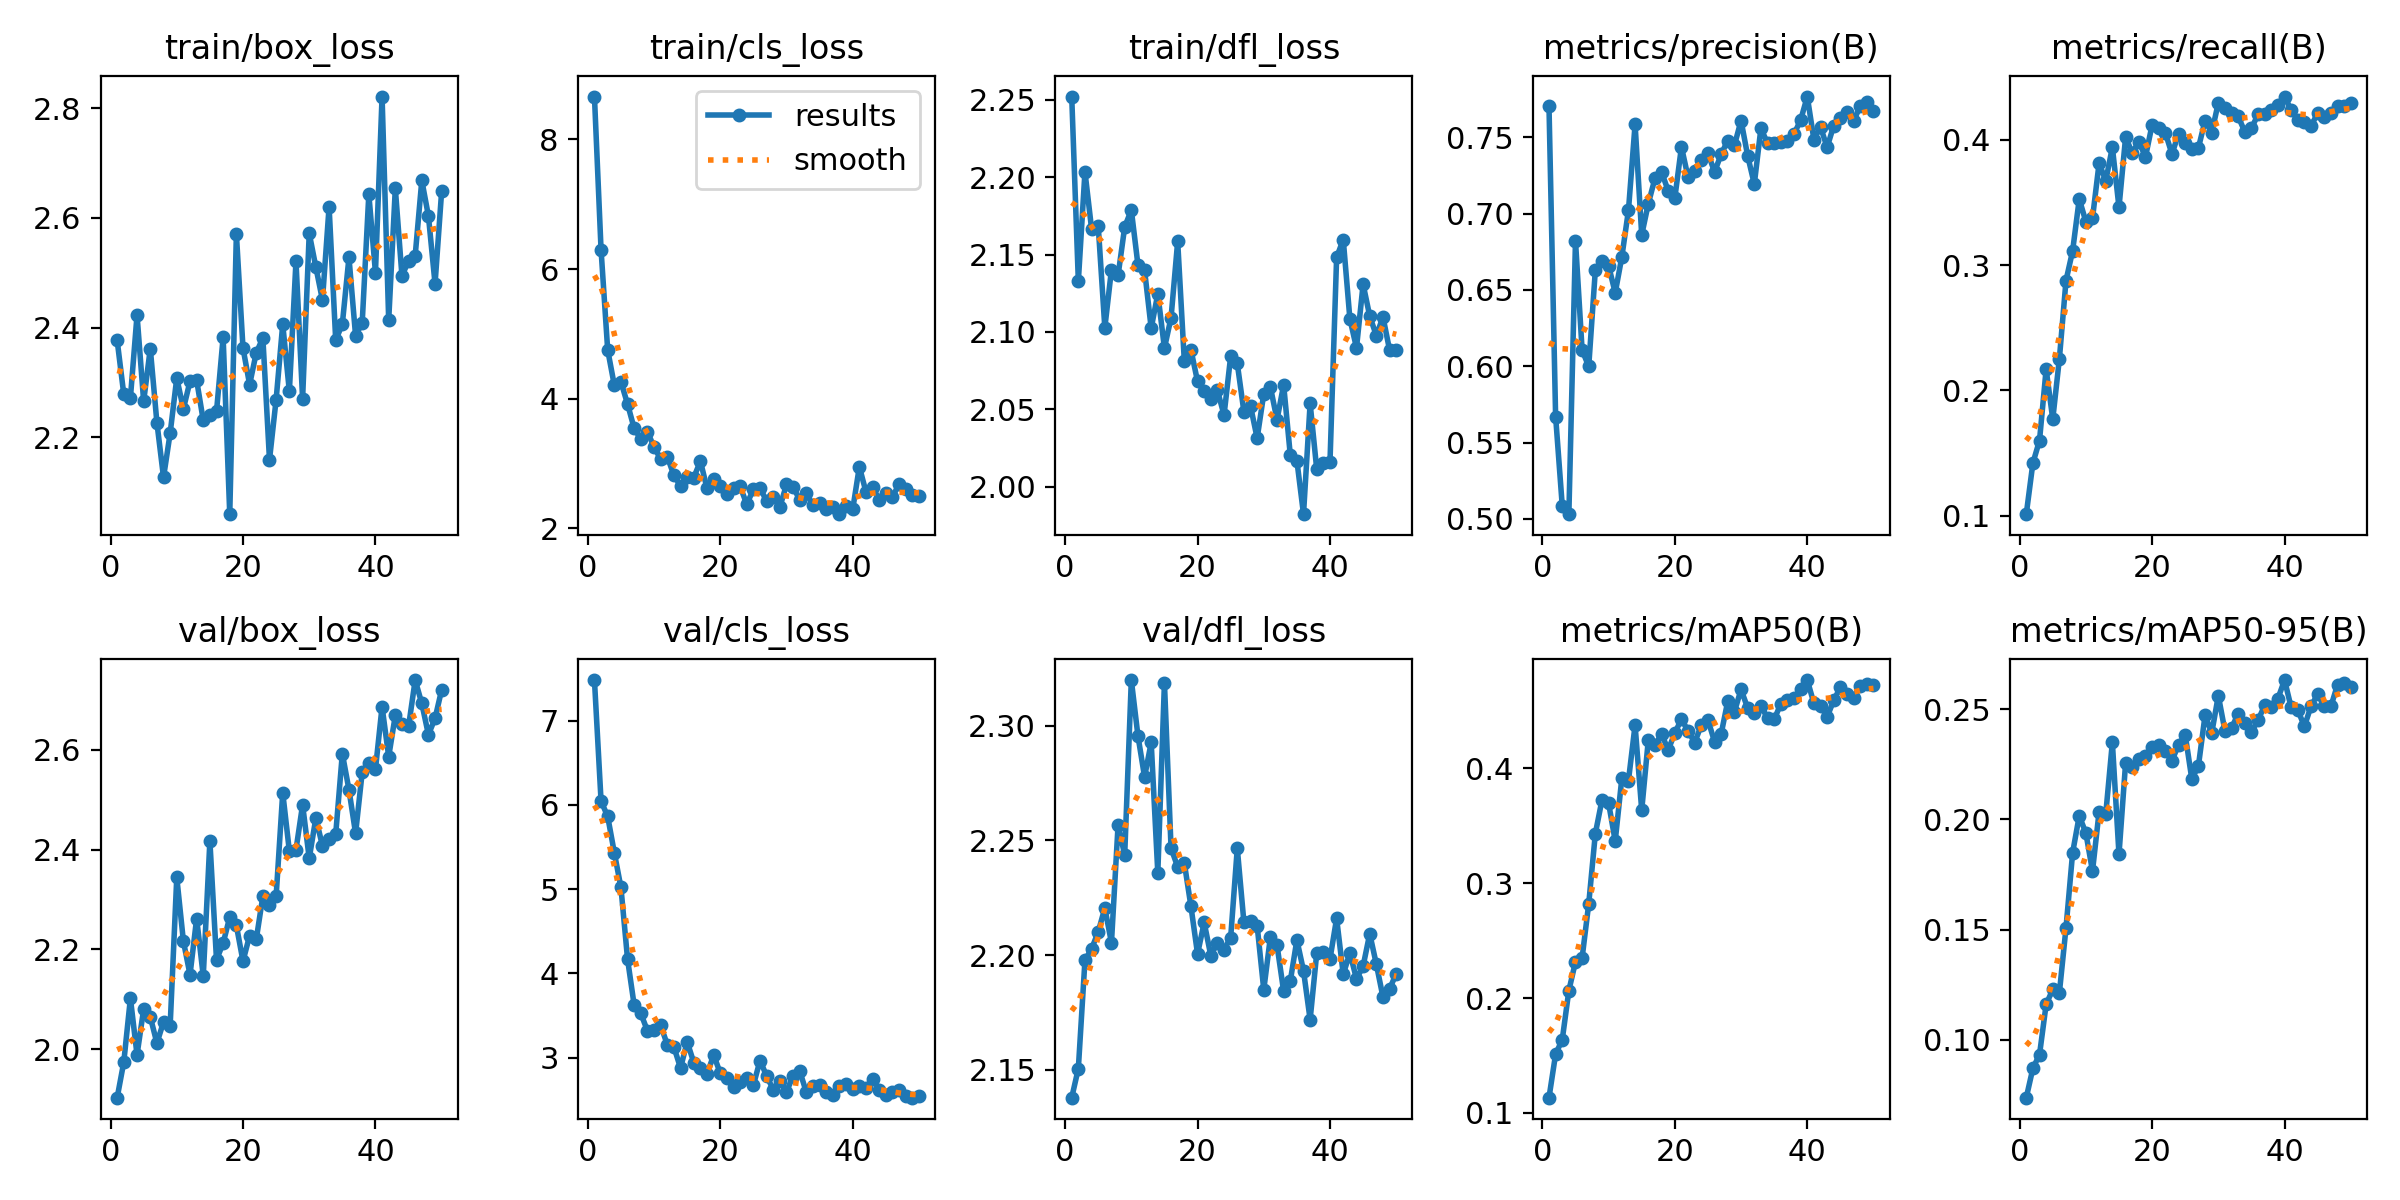

The data file committed next to this chart (first rows):
epoch, train/box_loss, train/cls_loss, train/dfl_loss, metrics/precision(B), metrics/recall(B), metrics/mAP50(B), metrics/mAP50-95(B), val/box_loss, val/cls_loss, val/dfl_loss, replay_loss, lr/pg0, lr/pg1, lr/pg2
1, 2.377, 8.663, 2.252, 0.7703, 0.1014, 0.1133, 0.07379, 1.903, 7.483, 2.138, 0.08588, 0.0003655, 0.0003655, 0.0003655
2, 2.278, 6.295, 2.133, 0.567, 0.1421, 0.1512, 0.08712, 1.974, 6.045, 2.151, 0.1833, 0.0007213, 0.0007213, 0.0007213
3, 2.272, 4.752, 2.204, 0.5086, 0.1601, 0.1637, 0.0933, 2.102, 5.864, 2.198, 0.2487, 0.001062, 0.001062, 0.001062
4, 2.423, 4.207, 2.167, 0.503, 0.217, 0.2064, 0.1161, 1.988, 5.433, 2.203, 0.2266, 0.001045, 0.001045, 0.001045
5, 2.265, 4.259, 2.169, 0.6822, 0.1771, 0.2315, 0.1229, 2.08, 5.02, 2.21, 0.1601, 0.001023, 0.001023, 0.001023
6, 2.362, 3.917, 2.103, 0.6106, 0.2253, 0.2349, 0.1214, 2.065, 4.168, 2.22, 0.1494, 0.001001, 0.001001, 0.001001
7, 2.227, 3.539, 2.14, 0.5999, 0.2876, 0.2819, 0.1508, 2.012, 3.621, 2.205, 0.2083, 0.000979, 0.000979, 0.000979
8, 2.127, 3.376, 2.136, 0.6631, 0.3113, 0.3431, 0.1849, 2.054, 3.525, 2.257, 0.2123, 0.000957, 0.000957, 0.000957
9, 2.207, 3.491, 2.168, 0.6689, 0.3526, 0.3722, 0.2016, 2.047, 3.317, 2.244, 0.1369, 0.000935, 0.000935, 0.000935
10, 2.308, 3.251, 2.179, 0.6658, 0.3345, 0.3695, 0.1938, 2.344, 3.328, 2.32, 0.1076, 0.000913, 0.000913, 0.000913
11, 2.252, 3.068, 2.143, 0.6481, 0.3373, 0.3366, 0.1765, 2.217, 3.385, 2.296, 0.2181, 0.000891, 0.000891, 0.000891
12, 2.302, 3.106, 2.14, 0.6716, 0.3813, 0.3912, 0.2036, 2.149, 3.151, 2.278, 0.1047, 0.000869, 0.000869, 0.000869
13, 2.304, 2.814, 2.102, 0.7022, 0.367, 0.3892, 0.2024, 2.262, 3.126, 2.293, 0.2151, 0.000847, 0.000847, 0.000847
14, 2.231, 2.655, 2.125, 0.7585, 0.3938, 0.4374, 0.2349, 2.147, 2.875, 2.236, 0.136, 0.000825, 0.000825, 0.000825
15, 2.241, 2.793, 2.09, 0.686, 0.3459, 0.3634, 0.1841, 2.417, 3.186, 2.319, 0.2051, 0.000803, 0.000803, 0.000803
16, 2.247, 2.781, 2.109, 0.7066, 0.402, 0.4246, 0.2256, 2.179, 2.941, 2.247, 0.3148, 0.000781, 0.000781, 0.000781
17, 2.382, 3.036, 2.159, 0.7231, 0.3893, 0.42, 0.2238, 2.213, 2.874, 2.238, 0.1333, 0.000759, 0.000759, 0.000759
18, 2.06, 2.615, 2.081, 0.7272, 0.3982, 0.4297, 0.2272, 2.265, 2.803, 2.24, 0.07996, 0.000737, 0.000737, 0.000737
19, 2.571, 2.757, 2.088, 0.715, 0.3862, 0.4158, 0.2285, 2.248, 3.031, 2.221, 0.1073, 0.000715, 0.000715, 0.000715
20, 2.363, 2.647, 2.068, 0.7102, 0.4117, 0.4305, 0.2329, 2.176, 2.814, 2.2, 0.2198, 0.000693, 0.000693, 0.000693
21, 2.296, 2.533, 2.062, 0.7437, 0.4089, 0.4425, 0.2335, 2.228, 2.756, 2.214, 0.02836, 0.000671, 0.000671, 0.000671
22, 2.354, 2.614, 2.057, 0.7239, 0.4054, 0.4324, 0.2308, 2.22, 2.653, 2.2, 0.1841, 0.000649, 0.000649, 0.000649
23, 2.381, 2.646, 2.062, 0.7281, 0.3884, 0.4222, 0.2266, 2.307, 2.713, 2.205, 0.09008, 0.000627, 0.000627, 0.000627
24, 2.159, 2.37, 2.046, 0.7348, 0.4047, 0.4373, 0.2339, 2.288, 2.762, 2.202, 0.06928, 0.000605, 0.000605, 0.000605
25, 2.268, 2.6, 2.084, 0.7397, 0.3971, 0.4419, 0.2384, 2.306, 2.671, 2.208, 0.2127, 0.000583, 0.000583, 0.000583
26, 2.406, 2.626, 2.08, 0.7272, 0.3922, 0.4229, 0.2182, 2.514, 2.965, 2.247, 0.1631, 0.0005611, 0.0005611, 0.0005611
27, 2.284, 2.414, 2.048, 0.739, 0.3934, 0.4298, 0.2243, 2.397, 2.782, 2.214, 0.04725, 0.0005391, 0.0005391, 0.0005391
28, 2.521, 2.488, 2.052, 0.7479, 0.4152, 0.4583, 0.2472, 2.4, 2.618, 2.215, 0.2215, 0.0005171, 0.0005171, 0.0005171
29, 2.27, 2.327, 2.031, 0.7448, 0.4053, 0.449, 0.2391, 2.49, 2.728, 2.213, 0.01123, 0.0004951, 0.0004951, 0.0004951
30, 2.572, 2.675, 2.06, 0.761, 0.4293, 0.4684, 0.2561, 2.383, 2.59, 2.185, 0.14, 0.0004731, 0.0004731, 0.0004731
31, 2.51, 2.634, 2.064, 0.7379, 0.4249, 0.4522, 0.2401, 2.463, 2.786, 2.208, 0.4829, 0.0004511, 0.0004511, 0.0004511
32, 2.45, 2.438, 2.043, 0.7193, 0.4213, 0.4478, 0.2414, 2.408, 2.841, 2.204, 0.1586, 0.0004291, 0.0004291, 0.0004291
33, 2.62, 2.538, 2.066, 0.7559, 0.4184, 0.454, 0.248, 2.421, 2.586, 2.184, 0.08631, 0.0004071, 0.0004071, 0.0004071
34, 2.377, 2.354, 2.021, 0.7461, 0.4062, 0.4435, 0.2435, 2.431, 2.66, 2.189, 0.1275, 0.0003851, 0.0003851, 0.0003851
35, 2.407, 2.391, 2.017, 0.7465, 0.4089, 0.4422, 0.2397, 2.593, 2.679, 2.207, 0.07338, 0.0003631, 0.0003631, 0.0003631
36, 2.528, 2.299, 1.982, 0.7466, 0.42, 0.4559, 0.2449, 2.52, 2.592, 2.193, 0.04282, 0.0003411, 0.0003411, 0.0003411
37, 2.385, 2.331, 2.054, 0.7479, 0.42, 0.4593, 0.2518, 2.433, 2.55, 2.172, 0.05037, 0.0003191, 0.0003191, 0.0003191
38, 2.409, 2.217, 2.011, 0.7522, 0.4235, 0.4611, 0.2511, 2.555, 2.661, 2.201, 0.05741, 0.0002971, 0.0002971, 0.0002971
39, 2.643, 2.338, 2.015, 0.7613, 0.4278, 0.4684, 0.2547, 2.573, 2.691, 2.201, 0.08428, 0.0002751, 0.0002751, 0.0002751
40, 2.5, 2.292, 2.016, 0.7767, 0.4343, 0.4765, 0.2632, 2.561, 2.625, 2.198, 0.1568, 0.0002531, 0.0002531, 0.0002531
41, 2.821, 2.949, 2.148, 0.7486, 0.4235, 0.4563, 0.2507, 2.687, 2.667, 2.216, 0.05013, 0.0002311, 0.0002311, 0.0002311
42, 2.413, 2.561, 2.16, 0.7568, 0.4155, 0.4543, 0.2496, 2.587, 2.644, 2.192, 0.1279, 0.0002091, 0.0002091, 0.0002091
43, 2.654, 2.634, 2.108, 0.7435, 0.4137, 0.4446, 0.2422, 2.67, 2.747, 2.201, 0.04341, 0.0001871, 0.0001871, 0.0001871
44, 2.494, 2.441, 2.09, 0.7577, 0.4106, 0.4588, 0.2514, 2.653, 2.609, 2.19, 0.07537, 0.0001651, 0.0001651, 0.0001651
45, 2.521, 2.539, 2.131, 0.7626, 0.4212, 0.4704, 0.2567, 2.647, 2.55, 2.195, 0.1136, 0.0001431, 0.0001431, 0.0001431
46, 2.531, 2.484, 2.11, 0.7665, 0.4181, 0.4645, 0.2514, 2.74, 2.588, 2.209, 0.01888, 0.0001211, 0.0001211, 0.0001211
47, 2.668, 2.681, 2.098, 0.7609, 0.4214, 0.4613, 0.2512, 2.693, 2.609, 2.196, 0.05668, 9.9101e-05, 9.9101e-05, 9.9101e-05
48, 2.603, 2.603, 2.11, 0.7704, 0.4263, 0.4715, 0.2611, 2.631, 2.542, 2.182, 0.1383, 7.7103e-05, 7.7103e-05, 7.7103e-05
49, 2.48, 2.506, 2.088, 0.7728, 0.4266, 0.4734, 0.2619, 2.663, 2.524, 2.185, 0.08111, 5.5106e-05, 5.5106e-05, 5.5106e-05
50, 2.649, 2.503, 2.088, 0.7675, 0.4291, 0.4723, 0.2601, 2.721, 2.548, 2.192, 0.03543, 3.3108e-05, 3.3108e-05, 3.3108e-05
